Run: headless pygame with SDL's dummy video driver; simulated clock (each Clock.tick advances the game by its frame time, no real sleeping); random seed 0; keys injected as events and as key.get_pressed() state; no mouse input.
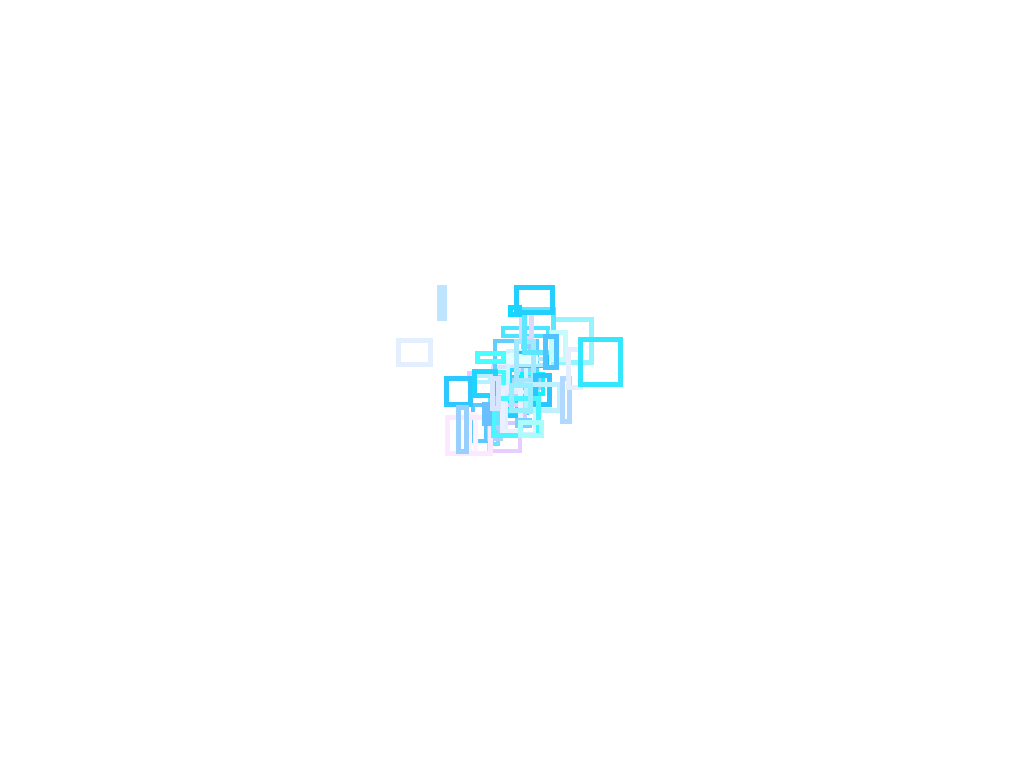
Frame 1 of 4 · flips 1–60 · no input
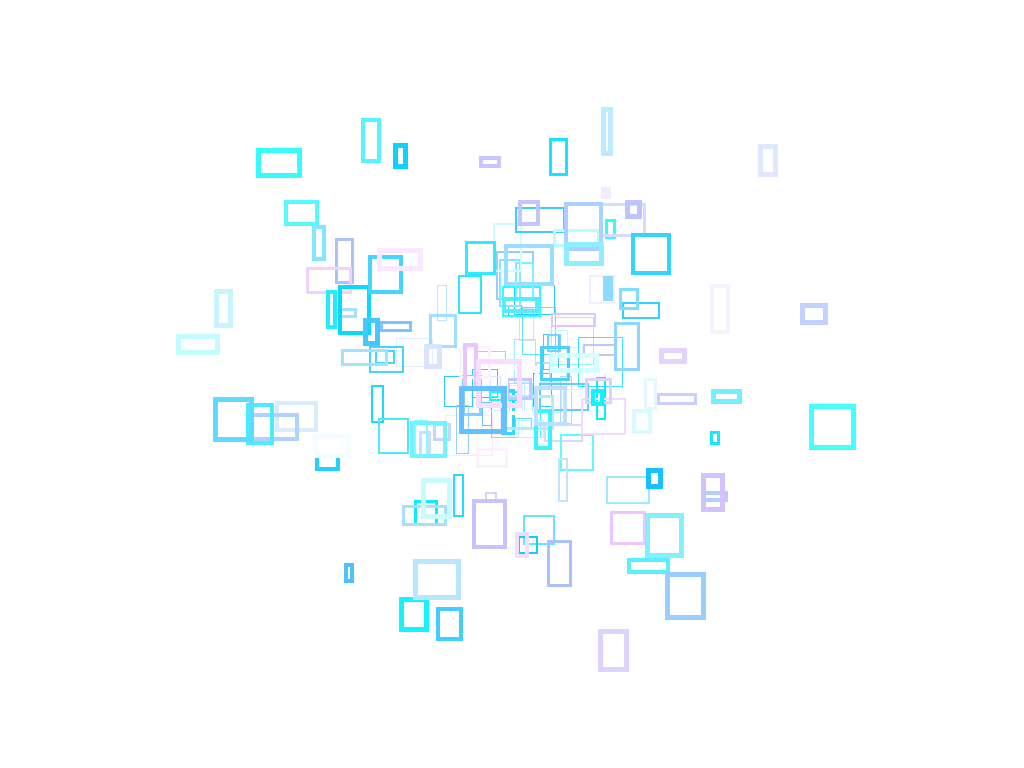
Frame 2 of 4 · flips 61–180 · tapped SPACE, RETURN · held RIGHT (→), D
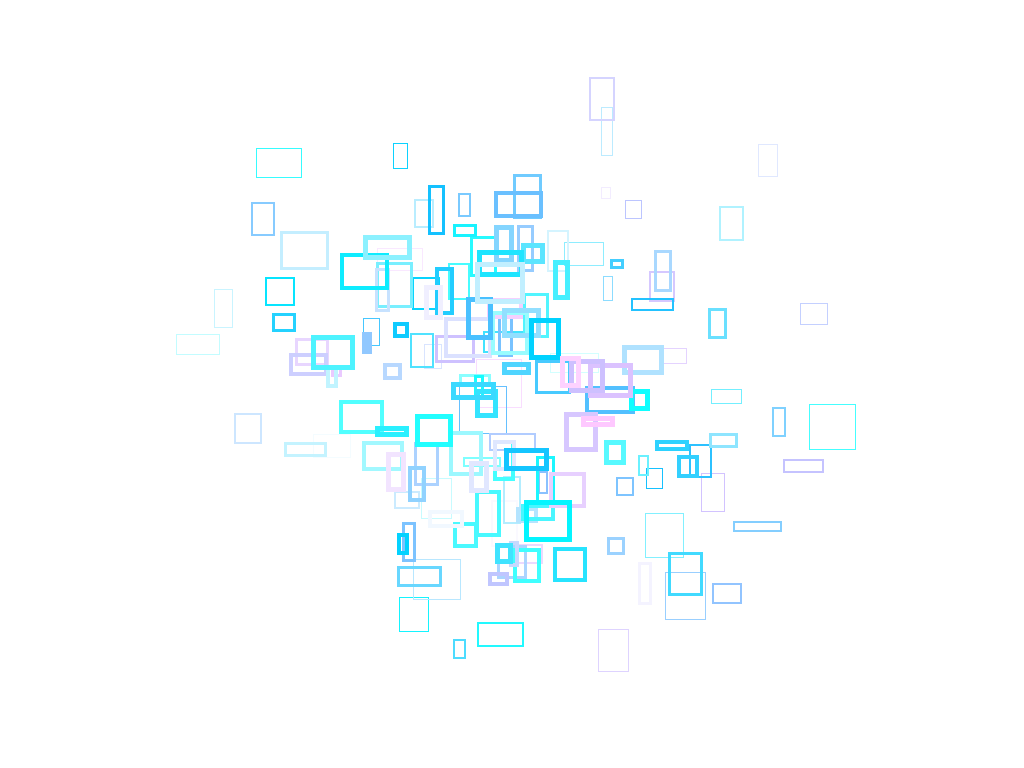
Frame 3 of 4 · flips 181–300 · held DOWN (↓), S
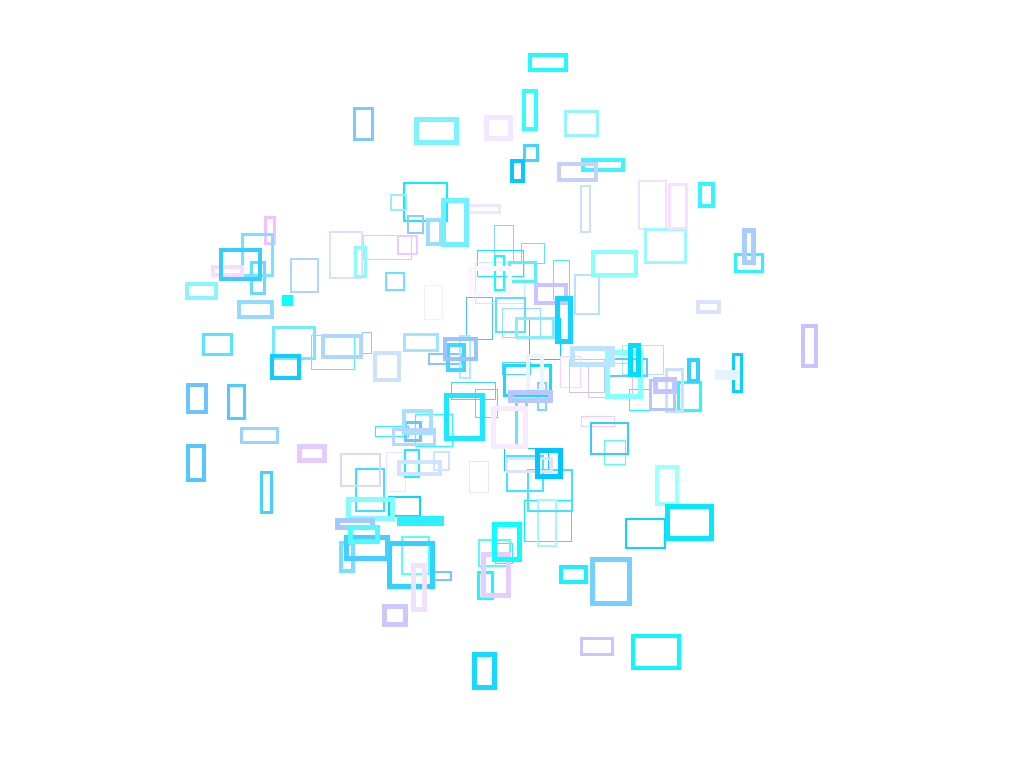
Frame 4 of 4 · flips 301–420 · held LEFT (←), A, UP (↑), W

The pygame program that drew these frames:

# Import a library of functions called 'pygame'
import pygame
import math
import random
import argparse
import sys

FLAGS = None

def getRandomPointInCircle(radius):
    t = 2 * math.pi * random.uniform(0, 1)
    u = random.uniform(0, 1) + random.uniform(0, 1)
    r = None
    if u > 1: r = 2 - u
    else: r = u
    return [int(radius * r * math.cos(t)), int(radius * r * math.sin(t))]

def main(_):

    # Initialize the game engine
    pygame.init()

    # Define the colors we will use in RGB format
    BLACK = (  0,   0,   0)
    GRAY = (150, 150, 150)
    WHITE = (255, 255, 255)
    BLUE =  (  0,   0, 255)
    GREEN = (  0, 255,   0)
    RED =   (255,   0,   0)

    # Set the height and width of the screen
    size = [1024, 768]
    center = [size[0] // 2, size[1] // 2]

    screen = pygame.display.set_mode(size)
    pygame.display.set_caption("Windows title")

    #Loop until the user clicks the close button.
    done = False
    clock = pygame.time.Clock()

    counter = 0
    increment = 1
    rects = []

    while not done:

        # This limits the while loop to a max of 10 times per second.
        # Leave this out and we will use all CPU we can.
        #clock.tick(100)

        for event in pygame.event.get(): # User did something
            if event.type == pygame.KEYDOWN and (event.key == 27 or event.key == 113):
                done=True # Flag that we are done so we exit this loop

        # Clear the screen and set the screen background
        screen.fill(WHITE)

        counter += increment
        point = getRandomPointInCircle(counter)
        point = [point[0] + center[0], point[1] + center[1]]

        minSize = 10
        maxSize = 50
        w = random.randint(minSize, maxSize)
        h = random.randint(minSize, maxSize)
        rect = pygame.Rect((0, 0), (w, h))
        rect.center = (point[0], point[1])
        color = (random.randint(0, 255), random.randint(0, 255), random.randint(0, 255))
        color = (random.randint(0, 255), 192 + random.randint(0, 63), 255)
        rects.append([rect, color, 150])
        if counter > 350: increment = -2
        if counter < 150: increment = 2

        for rect in rects:
            rect[2] -= 1
            if rect[2] == 0:
                rects.remove(rect)
                continue
            pygame.draw.rect(screen, rect[1], rect[0], (rect[2] // 30) + 1)


        # Go ahead and update the screen with what we've drawn.
        # This MUST happen after all the other drawing commands.
        pygame.display.flip()

    # Be IDLE friendly
    pygame.quit()

if __name__ == '__main__':
    parser = argparse.ArgumentParser()
    FLAGS, unparsed = parser.parse_known_args()
    main([sys.argv[0]] + unparsed)
